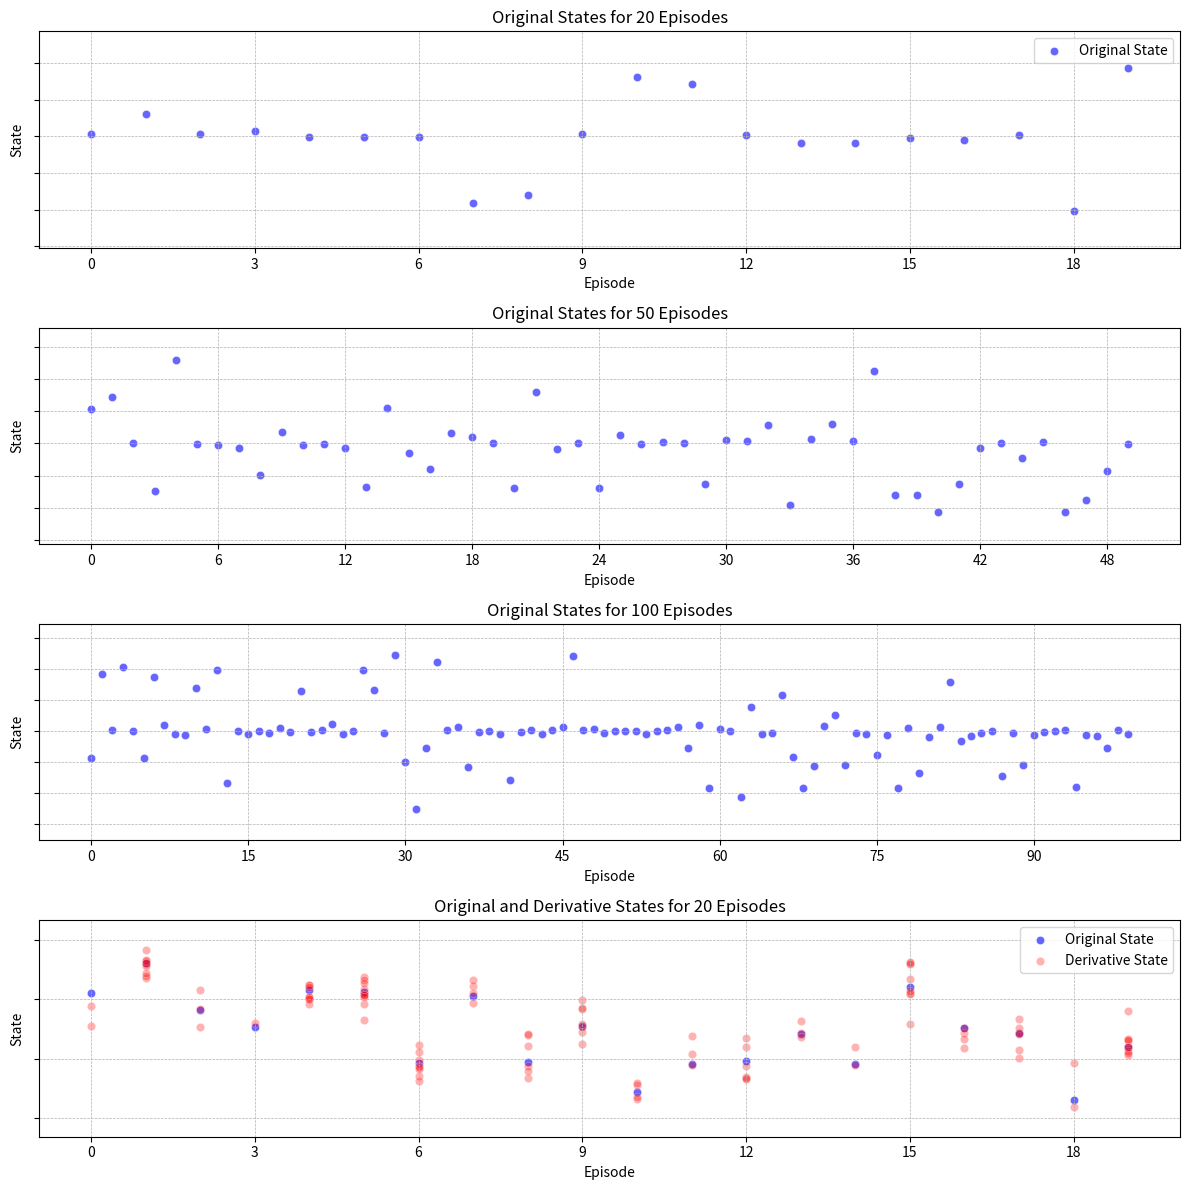

Reproduce this figure in Python.
import matplotlib.pyplot as plt
import numpy as np
from matplotlib.ticker import MaxNLocator


# 生成初始状态的函数
def generate_states(num_episodes, base_state):
    states = np.random.normal(loc=base_state, scale=0.1, size=num_episodes)  # 生成以 base_state 为中心的平稳数据
    upper_spikes = np.random.choice([0, 1], size=num_episodes, p=[0.7, 0.3])  # 生成上波动，概率为 0.3
    lower_spikes = np.random.choice([0, 1], size=num_episodes, p=[0.7, 0.3])  # 生成下波动，概率为 0.3
    states += upper_spikes * np.random.normal(loc=1.5, scale=0.5, size=num_episodes)  # 为上波动部分添加噪声
    states -= lower_spikes * np.random.normal(loc=1.5, scale=0.5, size=num_episodes)  # 为下波动部分添加噪声
    return states  # 返回生成的状态数据


# 生成衍生状态的函数
def generate_derivative_states(num_episodes, states):
    derivative_states_x = []  # 初始化衍生状态的 x 坐标列表
    derivative_states_y = []  # 初始化衍生状态的 y 坐标列表
    for i in range(num_episodes):  # 遍历每个训练周期
        num_derivative_points = np.random.randint(1, 11)  # 随机生成衍生点的数量
        for _ in range(num_derivative_points):  # 生成对应数量的衍生点
            derivative_states_x.append(i)  # 添加衍生点的 x 坐标
            derivative_states_y.append(states[i] + np.random.normal(loc=0, scale=0.5))  # 添加衍生点的 y 坐标，带有噪声
    return derivative_states_x, derivative_states_y  # 返回衍生状态的坐标列表


# 绘制对比图的函数
def plot_comparison(num_episodes_list, base_state, target_state, num_episodes_derivative):
    plt.figure(figsize=(12, 12))

    for num_episodes in num_episodes_list:
        states = generate_states(num_episodes, base_state)  # 生成初始状态

        y_min = min(states) - 1  # 确定 y 轴的最小值
        y_max = max(states) + 1  # 确定 y 轴的最大值

        # 绘制每个训练轮次的图
        plt.subplot(len(num_episodes_list) + 1, 1, num_episodes_list.index(num_episodes) + 1)
        plt.scatter(range(num_episodes), states, c='blue', alpha=0.6, edgecolors='w', linewidth=0.5,
                    label='Original State')
        plt.title(f'Original States for {num_episodes} Episodes')
        plt.xlabel('Episode')
        plt.ylabel('State')
        plt.ylim(y_min, y_max)
        plt.gca().xaxis.set_major_locator(MaxNLocator(integer=True))
        plt.gca().yaxis.set_ticklabels([])
        plt.grid(True, which='both', linestyle='--', linewidth=0.5)
        if num_episodes_list.index(num_episodes) == 0:
            plt.legend()  # 只在第一张图上显示图例

    # 为衍生状态绘制单独的图
    states_derivative = generate_states(num_episodes_derivative, base_state)  # 生成初始状态
    derivative_states_x, derivative_states_y = generate_derivative_states(num_episodes_derivative,
                                                                          states_derivative)  # 生成衍生状态

    y_min_derivative = min(min(states_derivative), min(derivative_states_y)) - 1  # 确定 y 轴的最小值
    y_max_derivative = max(max(states_derivative), max(derivative_states_y)) + 1  # 确定 y 轴的最大值

    plt.subplot(len(num_episodes_list) + 1, 1, len(num_episodes_list) + 1)
    plt.scatter(range(num_episodes_derivative), states_derivative, c='blue', alpha=0.6, edgecolors='w', linewidth=0.5,
                label='Original State')
    plt.scatter(derivative_states_x, derivative_states_y, c='red', alpha=0.3, edgecolors='w', linewidth=0.5,
                label='Derivative State')
    plt.title(f'Original and Derivative States for {num_episodes_derivative} Episodes')
    plt.xlabel('Episode')
    plt.ylabel('State')
    plt.ylim(y_min_derivative, y_max_derivative)
    plt.gca().xaxis.set_major_locator(MaxNLocator(integer=True))
    plt.gca().yaxis.set_ticklabels([])
    plt.grid(True, which='both', linestyle='--', linewidth=0.5)
    plt.legend()  # 显示图例

    plt.tight_layout()
    plt.show()


# 主函数
def main():
    np.random.seed(42)  # 设置随机种子
    base_state = 5  # 基准状态值
    target_state = 5  # 目标状态值
    num_episodes_list = [20, 50, 100]  # 多个训练轮次数列表
    num_episodes_derivative = 20  # 用于状态衍生的训练轮次数

    plot_comparison(num_episodes_list, base_state, target_state, num_episodes_derivative)  # 绘制对比图


# 执行主函数
if __name__ == "__main__":
    main()
